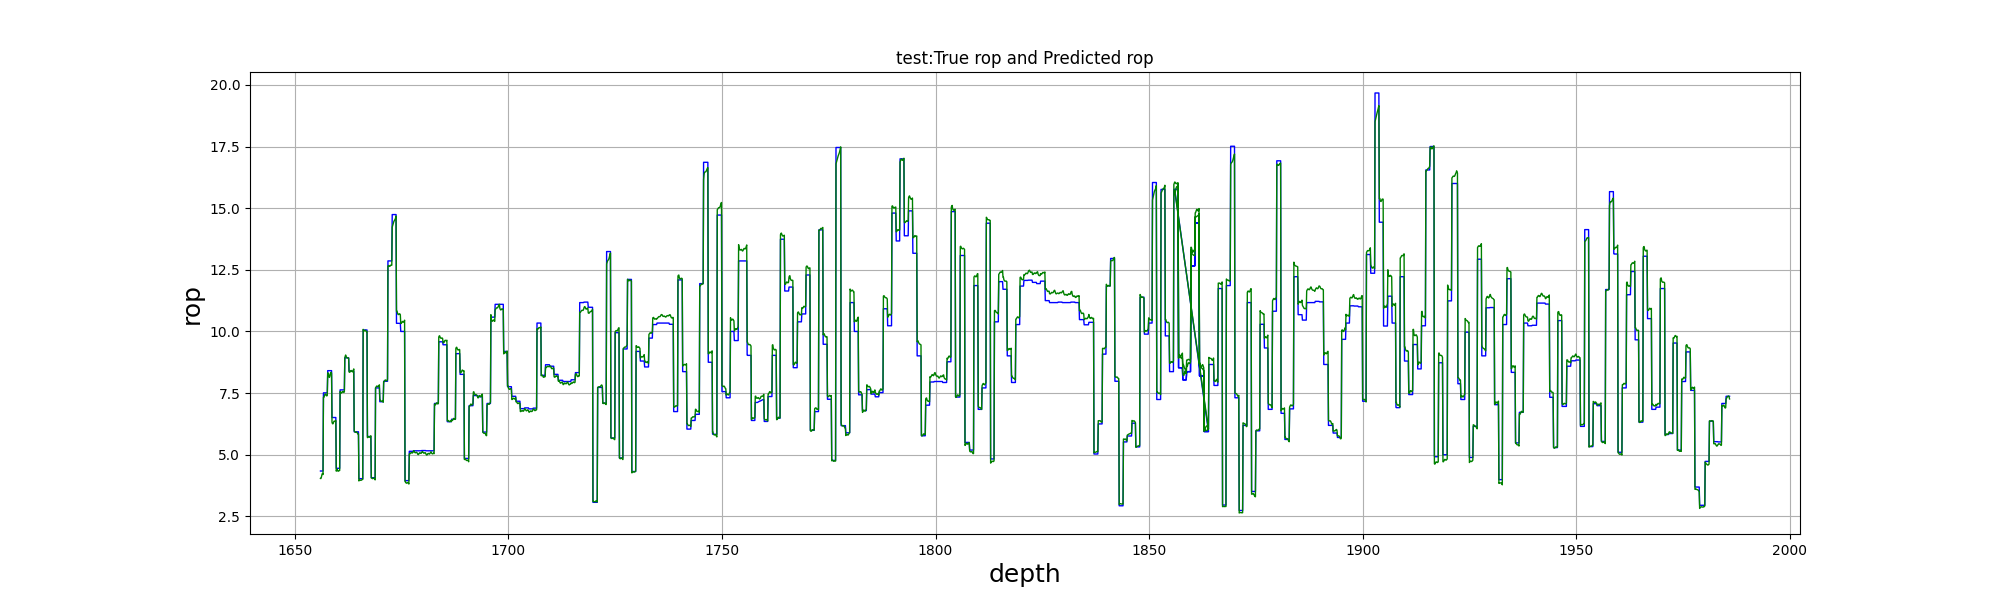

The data file committed next to this chart (first rows):
, test_depth, test_true, test_pre
0, 1656, 4.34, 4.039
1, 1656, 4.34, 4.033
2, 1656, 4.34, 4.079
3, 1656, 4.34, 4.161
4, 1656, 4.34, 4.226
5, 1656, 4.34, 4.237
6, 1657, 4.34, 4.198
7, 1657, 7.51, 7.33
8, 1657, 7.51, 7.328
9, 1657, 7.51, 7.37
10, 1657, 7.51, 7.431
11, 1657, 7.51, 7.465
12, 1657, 7.51, 7.456
13, 1657, 7.51, 7.42
14, 1657, 7.51, 7.391
15, 1658, 7.51, 7.387
16, 1658, 7.51, 7.403
17, 1658, 8.41, 8.324
18, 1658, 8.41, 8.313
19, 1658, 8.41, 8.28
20, 1658, 8.41, 8.156
21, 1658, 8.41, 8.135
22, 1658, 8.41, 8.181
23, 1658, 8.41, 8.26
24, 1658, 8.41, 8.325
25, 1658, 8.41, 8.344
26, 1659, 8.41, 8.311
27, 1659, 6.51, 6.324
28, 1659, 6.51, 6.267
29, 1659, 6.51, 6.252
30, 1659, 6.51, 6.281
31, 1659, 6.51, 6.331
32, 1659, 6.51, 6.363
33, 1659, 6.51, 6.364
34, 1659, 6.51, 6.353
35, 1660, 6.51, 6.356
36, 1660, 6.51, 6.388
37, 1660, 4.45, 4.334
38, 1660, 4.45, 4.381
39, 1660, 4.45, 4.409
40, 1660, 4.45, 4.355
41, 1660, 4.45, 4.336
42, 1660, 4.45, 4.332
43, 1660, 4.45, 4.347
44, 1660, 4.45, 4.363
45, 1660, 4.45, 4.361
46, 1661, 7.63, 7.563
47, 1661, 7.63, 7.53
48, 1661, 7.63, 7.502
49, 1661, 7.63, 7.499
50, 1661, 7.63, 7.522
51, 1661, 7.63, 7.554
52, 1661, 7.63, 7.568
53, 1661, 7.63, 7.555
54, 1661, 7.63, 7.534
55, 1662, 7.63, 7.528
56, 1662, 7.63, 7.557
57, 1662, 8.93, 8.928
58, 1662, 8.93, 8.998
59, 1662, 8.93, 9.044
... 3,320 more rows
